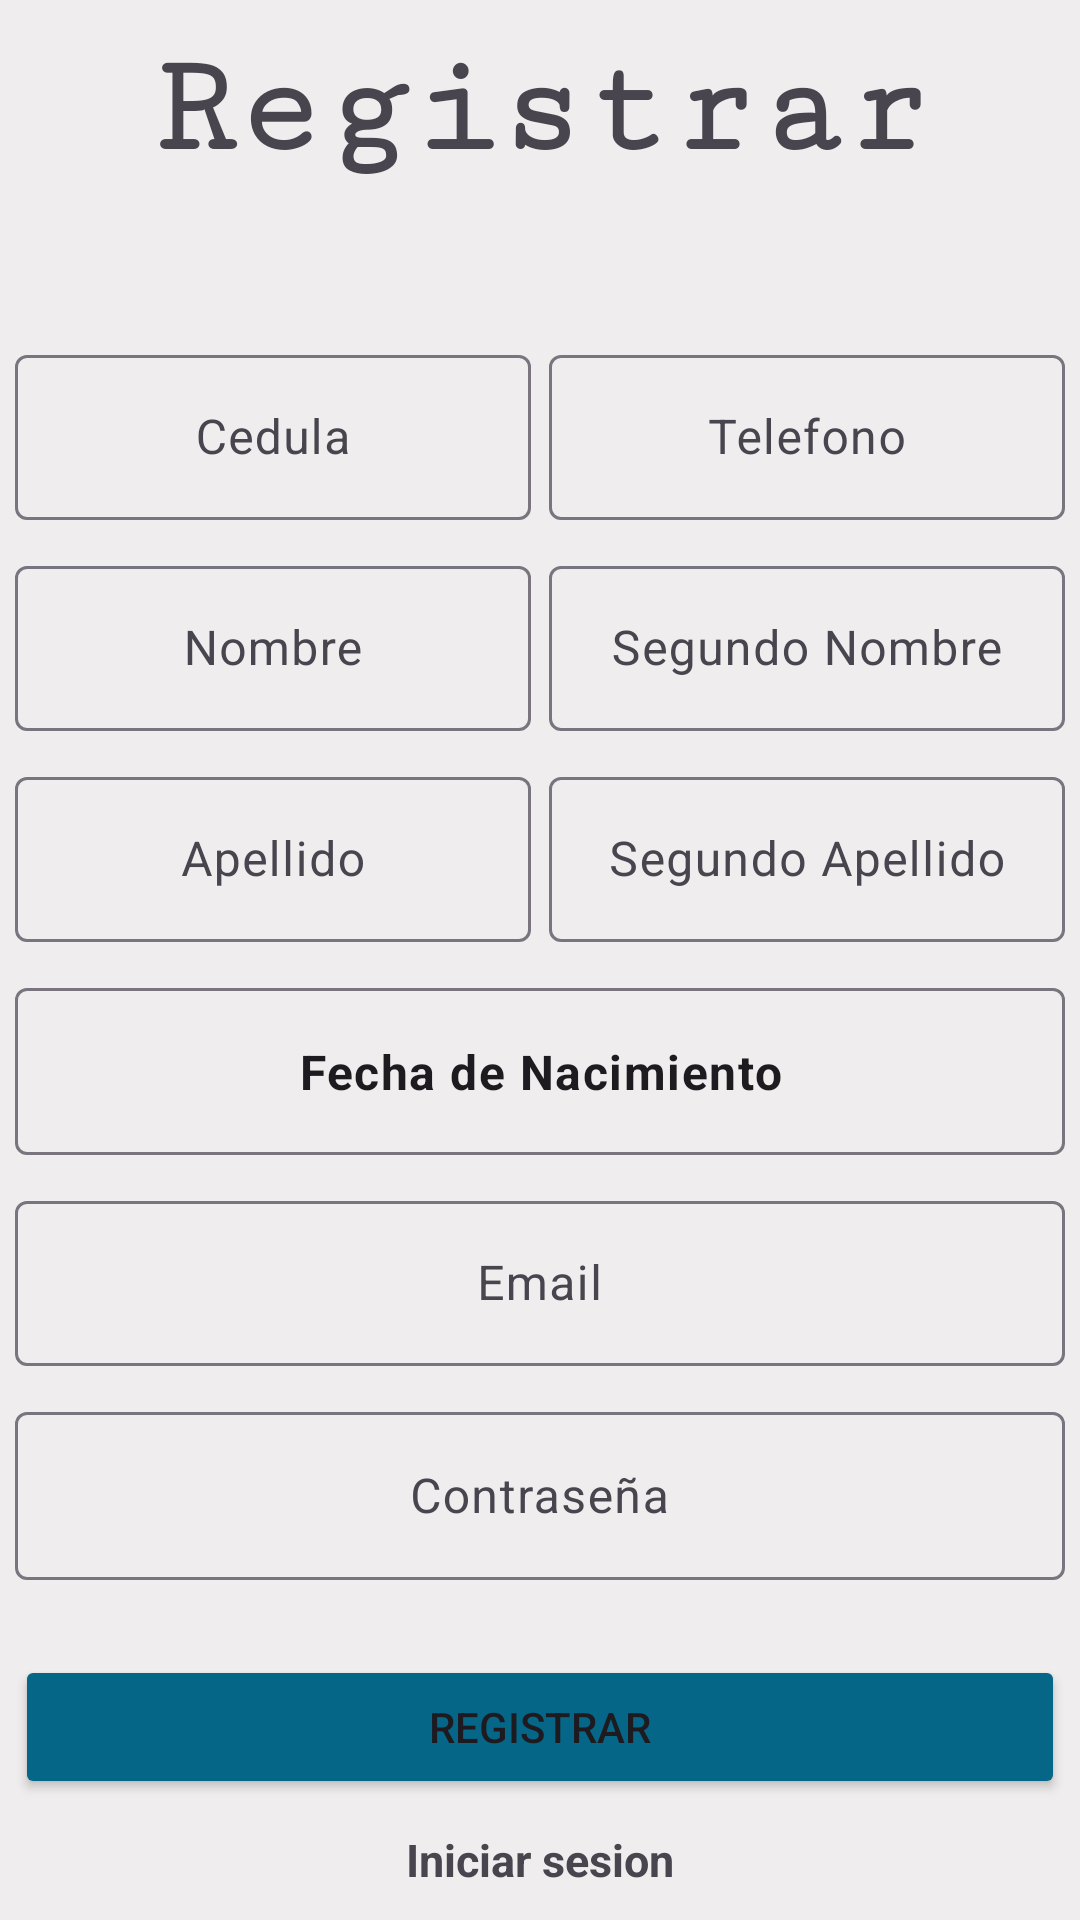

This screen was rendered from an Android layout file. Write that file and the resources it references.
<!-- AndroidManifest.xml: application theme Theme.ZHOtel -->
<!-- res/layout/activity_registrar.xml -->
<?xml version="1.0" encoding="utf-8"?>
<LinearLayout xmlns:android="http://schemas.android.com/apk/res/android"
    xmlns:app="http://schemas.android.com/apk/res-auto"
    xmlns:tools="http://schemas.android.com/tools"
    android:layout_width="match_parent"
    android:layout_height="match_parent"
    android:background="#EFEDED"
    android:gravity="center"
    android:orientation="vertical"
    app:layout_constraintGuide_percent="0.5"
    tools:context=".Registrar">

    <TextView
        android:id="@+id/textView4"
        android:layout_width="match_parent"
        android:layout_height="wrap_content"
        android:fontFamily="serif-monospace"
        android:text="Registrar"
        android:textAlignment="center"
        android:textSize="48sp"
        android:textStyle="bold" />

    <Space
        android:layout_width="match_parent"
        android:layout_height="50sp" />

    <LinearLayout
        android:layout_width="match_parent"
        android:layout_height="wrap_content"
        android:gravity="center"
        android:orientation="horizontal">

        <com.google.android.material.textfield.TextInputLayout

            android:layout_width="178dp"
            android:layout_height="wrap_content"
            android:gravity="center">

            <com.google.android.material.textfield.TextInputEditText
                android:id="@+id/cedula"
                android:layout_width="172dp"
                android:layout_height="55dp"
                android:gravity="center"
                android:hint="Cedula"
                tools:ignore="SpeakableTextPresentCheck" />


        </com.google.android.material.textfield.TextInputLayout>

        <com.google.android.material.textfield.TextInputLayout

            android:layout_width="178dp"
            android:layout_height="wrap_content"
            android:gravity="center">

            <com.google.android.material.textfield.TextInputEditText
                android:id="@+id/telefono"
                android:layout_width="172dp"
                android:layout_height="55dp"
                android:gravity="center"
                android:hint="Telefono"
                tools:ignore="SpeakableTextPresentCheck" />


        </com.google.android.material.textfield.TextInputLayout>

    </LinearLayout>

    <Space
        android:layout_width="wrap_content"
        android:layout_height="10dp" />

    <LinearLayout
        android:layout_width="match_parent"
        android:layout_height="wrap_content"
        android:gravity="center"
        android:orientation="horizontal">

        <com.google.android.material.textfield.TextInputLayout

            android:layout_width="178dp"
            android:layout_height="wrap_content"
            android:gravity="center">

            <com.google.android.material.textfield.TextInputEditText
                android:id="@+id/Nombre"
                android:layout_width="172dp"
                android:layout_height="55dp"
                android:gravity="center"
                android:hint="Nombre"
                tools:ignore="SpeakableTextPresentCheck" />


        </com.google.android.material.textfield.TextInputLayout>

        <com.google.android.material.textfield.TextInputLayout

            android:layout_width="178dp"
            android:layout_height="wrap_content"
            android:gravity="center">

            <com.google.android.material.textfield.TextInputEditText
                android:id="@+id/Nombre1"
                android:layout_width="172dp"
                android:layout_height="55dp"
                android:gravity="center"
                android:hint="Segundo Nombre"
                tools:ignore="SpeakableTextPresentCheck" />


        </com.google.android.material.textfield.TextInputLayout>
    </LinearLayout>

    <Space
        android:layout_width="match_parent"
        android:layout_height="10dp" />

    <LinearLayout
        android:layout_width="match_parent"
        android:layout_height="wrap_content"
        android:gravity="center"
        android:orientation="horizontal">

        <com.google.android.material.textfield.TextInputLayout

            android:layout_width="178dp"
            android:layout_height="wrap_content"
            android:gravity="center">

            <com.google.android.material.textfield.TextInputEditText
                android:id="@+id/Apellido"
                android:layout_width="172dp"
                android:layout_height="55dp"
                android:gravity="center"
                android:hint="Apellido"
                tools:ignore="SpeakableTextPresentCheck" />


        </com.google.android.material.textfield.TextInputLayout>

        <com.google.android.material.textfield.TextInputLayout

            android:layout_width="178dp"
            android:layout_height="wrap_content"
            android:gravity="center">

            <com.google.android.material.textfield.TextInputEditText
                android:id="@+id/Apellido1"
                android:layout_width="172dp"
                android:layout_height="55dp"
                android:gravity="center"
                android:hint="Segundo Apellido"
                tools:ignore="SpeakableTextPresentCheck" />


        </com.google.android.material.textfield.TextInputLayout>
    </LinearLayout>


    <Space
        android:layout_width="match_parent"
        android:layout_height="10dp" />

    <com.google.android.material.textfield.TextInputLayout

        android:layout_width="match_parent"
        android:layout_height="wrap_content"
        android:gravity="center">

        <com.google.android.material.textfield.TextInputEditText
            android:id="@+id/birthDateTextView"
            android:layout_width="350dp"
            android:layout_height="wrap_content"
            android:clickable="true"
            android:focusable="false"
            android:gravity="center"
            android:text="Fecha de Nacimiento"
            android:textAllCaps="false"
            android:textStyle="bold"
            tools:ignore="SpeakableTextPresentCheck" />
    </com.google.android.material.textfield.TextInputLayout>


    <Space
        android:layout_width="match_parent"
        android:layout_height="10dp" />

    <com.google.android.material.textfield.TextInputLayout

        android:layout_width="match_parent"
        android:layout_height="wrap_content"
        android:gravity="center">

        <com.google.android.material.textfield.TextInputEditText
            android:id="@+id/email"
            android:layout_width="350dp"
            android:layout_height="55dp"
            android:gravity="center"
            android:hint="Email"
            tools:ignore="SpeakableTextPresentCheck" />

    </com.google.android.material.textfield.TextInputLayout>

    <Space
        android:layout_width="match_parent"
        android:layout_height="10dp" />

    <com.google.android.material.textfield.TextInputLayout

        android:layout_width="match_parent"
        android:layout_height="wrap_content"
        android:gravity="center">

        <com.google.android.material.textfield.TextInputEditText
            android:id="@+id/pasword"
            android:layout_width="350dp"
            android:layout_height="56dp"
            android:gravity="center"
            android:hint="Contraseña"
            tools:ignore="SpeakableTextPresentCheck" />


    </com.google.android.material.textfield.TextInputLayout>

    <Space
        android:layout_width="match_parent"
        android:layout_height="25dp" />

    <Button
        android:id="@+id/button"
        android:layout_width="350dp"
        android:layout_height="wrap_content"
        android:backgroundTint="#056688"
        android:text="Registrar"
        app:cornerRadius="0dp" />

    <Space
        android:layout_width="match_parent"
        android:layout_height="10dp" />

    <TextView
        android:id="@+id/textViewRe"
        android:layout_width="350dp"
        android:layout_height="wrap_content"
        android:gravity="center"
        android:text="Iniciar sesion"
        android:textSize="15sp"
        android:textStyle="bold" />

</LinearLayout>
<!-- resources referenced by this layout -->
<resources>
  <style name="Theme.ZHOtel" parent="Base.Theme.ZHOtel" />
  <style name="Base.Theme.ZHOtel" parent="Theme.Material3.DayNight.NoActionBar">
          
          
      </style>
</resources>
